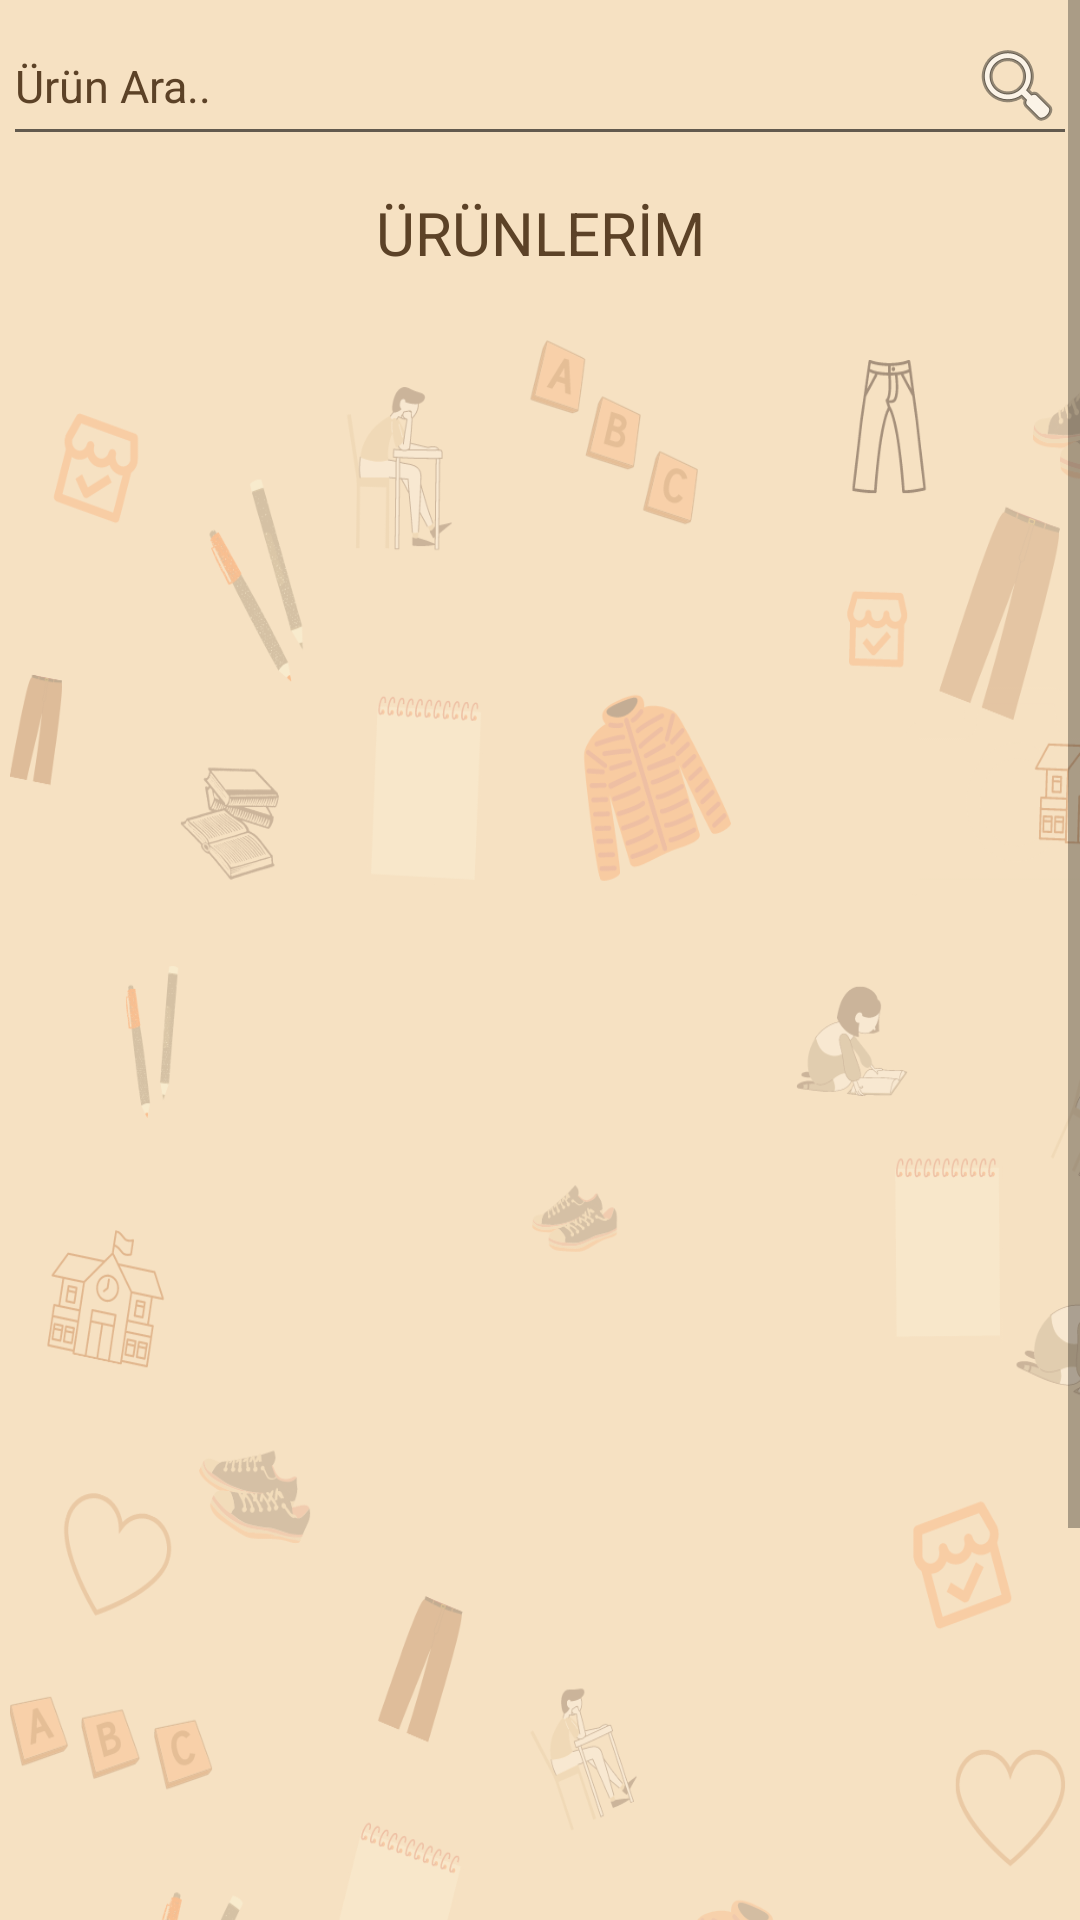

Layout XML and referenced resources for this Android screen:
<!-- AndroidManifest.xml: application theme Theme.Edoapp -->
<!-- res/layout/activity_seller_products.xml -->
<?xml version="1.0" encoding="utf-8"?>
<ScrollView xmlns:android="http://schemas.android.com/apk/res/android"
    xmlns:app="http://schemas.android.com/apk/res-auto"
    xmlns:tools="http://schemas.android.com/tools"
    android:layout_width="match_parent"
    android:layout_height="match_parent"
    android:orientation="vertical"
    android:background="#F6E1C2"
    tools:context=".Pages.Seller.SellerProductsActivity">
    <androidx.constraintlayout.widget.ConstraintLayout
        android:layout_width="match_parent"
        android:layout_height="match_parent">


        <androidx.recyclerview.widget.RecyclerView
            android:id="@+id/rc_products"
            android:layout_width="409dp"
            android:layout_height="693dp"
            android:background="@drawable/arkaplan"
            android:layout_marginStart="1dp"
            android:layout_marginTop="20dp"
            android:layout_marginEnd="1dp"
            app:layout_constraintEnd_toEndOf="parent"
            app:layout_constraintHorizontal_bias="0.0"
            app:layout_constraintStart_toStartOf="parent"
            app:layout_constraintTop_toBottomOf="@+id/textView3" />

        <EditText
            android:id="@+id/et_search"
            android:layout_width="match_parent"
            android:layout_height="50dp"
            android:layout_marginStart="1dp"
            android:layout_marginTop="2dp"
            android:layout_marginEnd="1dp"
            android:drawableEnd="@android:drawable/ic_menu_search"
            android:ems="10"
            android:hint="Ürün Ara.."
            android:inputType="textPersonName"
            android:textColor="#5C4227"
            android:textColorHint="#5C4227"
            android:textSize="15sp"
            app:layout_constraintEnd_toEndOf="parent"
            app:layout_constraintStart_toStartOf="parent"
            app:layout_constraintTop_toTopOf="parent" />

        <TextView
            android:id="@+id/textView3"
            android:layout_width="wrap_content"
            android:layout_height="wrap_content"
            android:layout_marginTop="12dp"
            android:text="ÜRÜNLERİM"
            android:textColor="#5C4227"
            android:textSize="20sp"
            app:layout_constraintEnd_toEndOf="parent"
            app:layout_constraintStart_toStartOf="parent"
            app:layout_constraintTop_toBottomOf="@+id/et_search">

        </TextView>


    </androidx.constraintlayout.widget.ConstraintLayout>
</ScrollView>
<!-- resources referenced by this layout -->
<resources>
  <!-- drawable arkaplan: png bitmap (drawable, 336713 bytes) -->
  <style name="Theme.Edoapp" parent="Theme.MaterialComponents.DayNight.DarkActionBar">
          
          <item name="colorPrimary">@color/purple_500</item>
          <item name="colorPrimaryVariant">@color/purple_700</item>
          <item name="colorOnPrimary">@color/white</item>
          
          <item name="colorSecondary">@color/teal_200</item>
          <item name="colorSecondaryVariant">@color/teal_700</item>
          <item name="colorOnSecondary">@color/black</item>
          
          <item name="android:statusBarColor" tools:targetApi="l">?attr/colorPrimaryVariant</item>
          
      </style>
  <color name="purple_500">#F8A977</color>
  <color name="purple_700">#EB8B4E</color>
  <color name="white">#FFFFFFFF</color>
  <color name="teal_200">#FF03DAC5</color>
  <color name="teal_700">#FF018786</color>
  <color name="black">#FF000000</color>
</resources>
